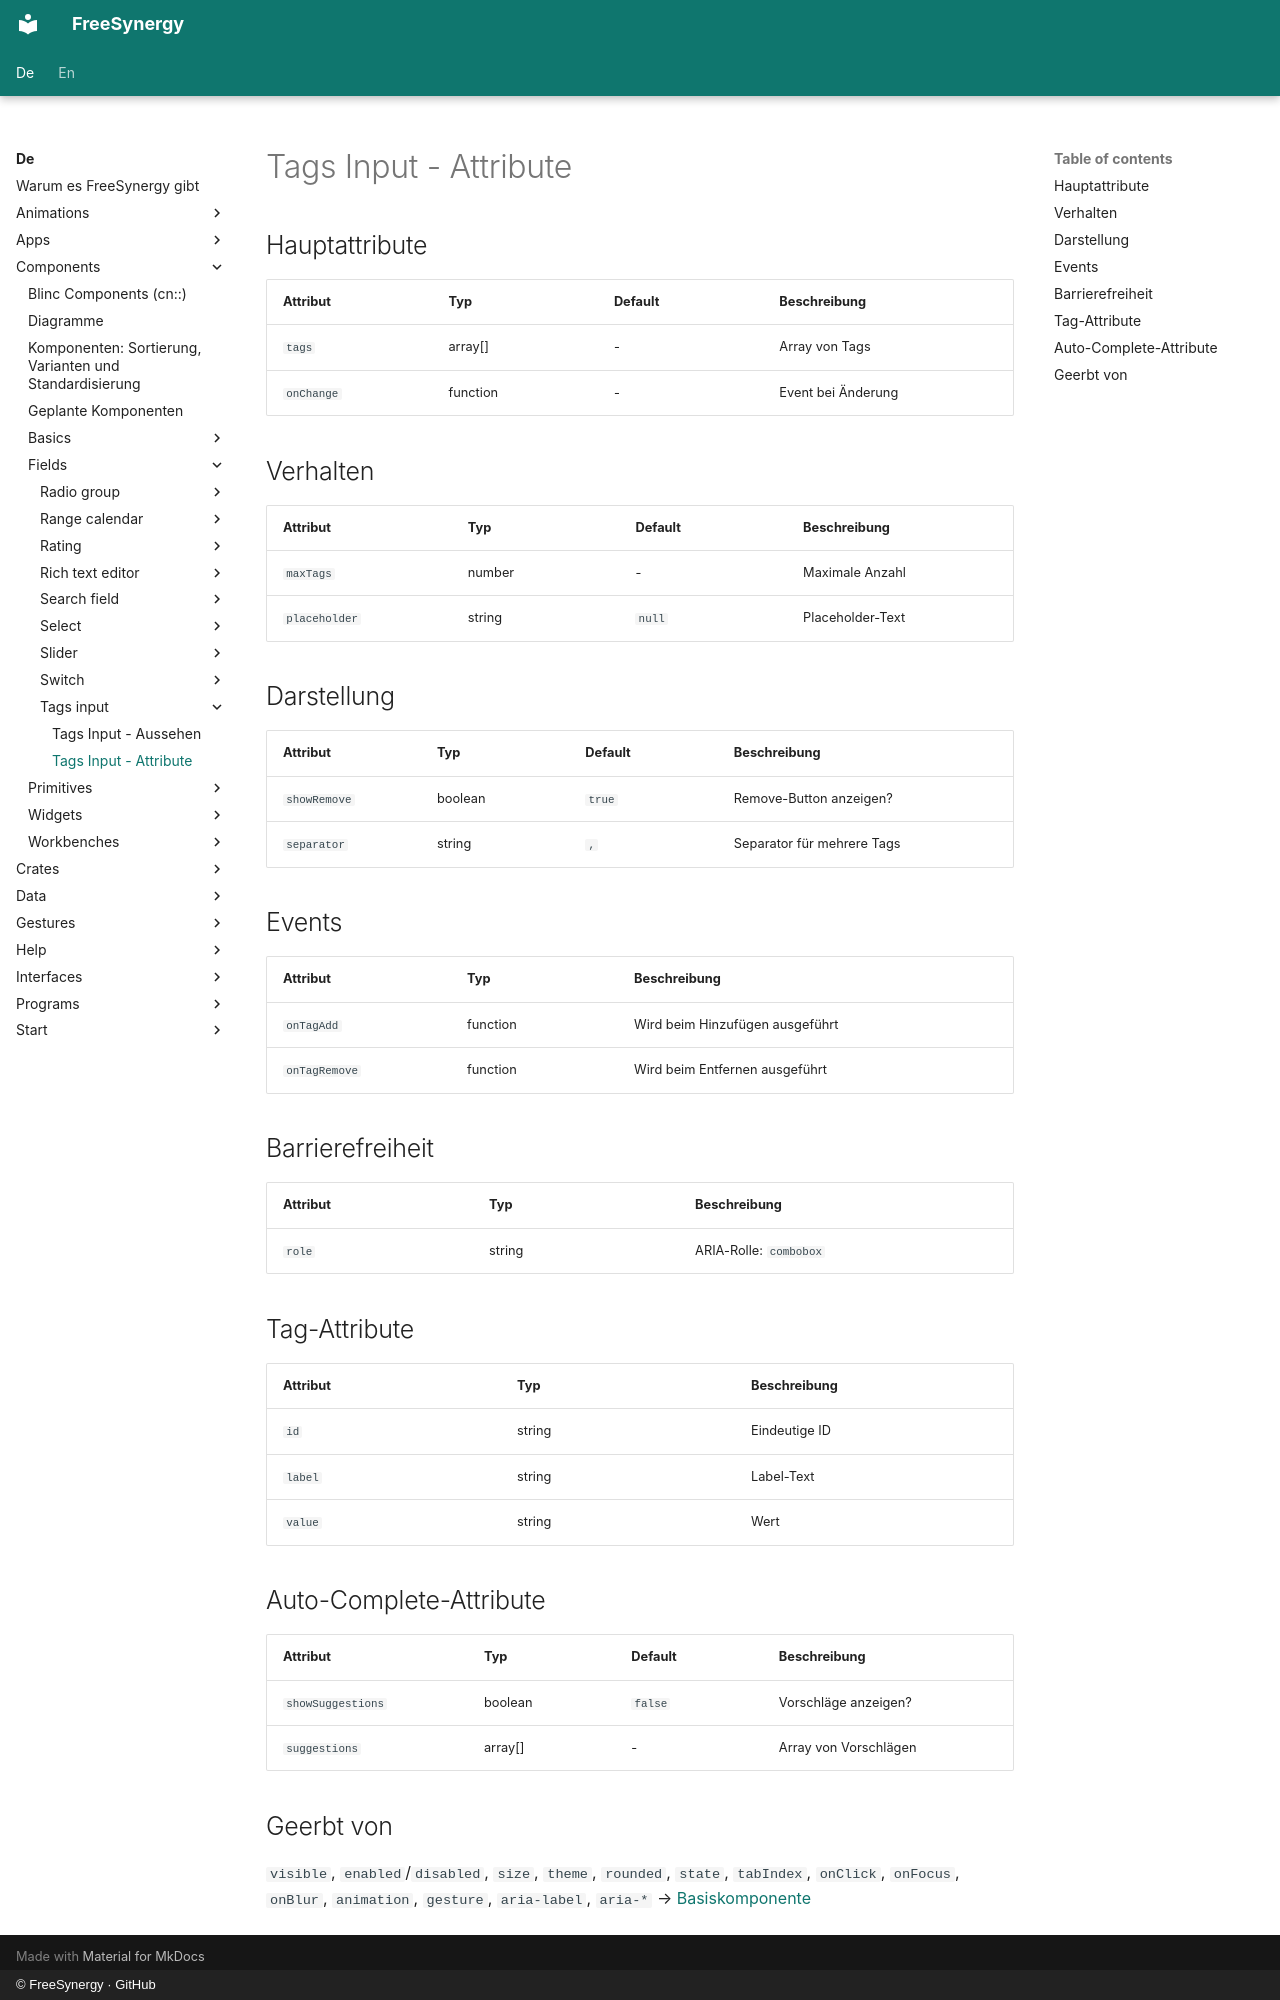

repository: FreeSynergy/fs-documentation · page: de/components/fields/tags-input/attributes/index.html · generator: mkdocs · copyright: © FreeSynergy · GitHub

# Tags Input - Attribute

## Hauptattribute

| Attribut | Typ | Default | Beschreibung |
|----------|-----|---------|--------------|
| `tags` | array[] | - | Array von Tags |
| `onChange` | function | - | Event bei Änderung |

## Verhalten

| Attribut | Typ | Default | Beschreibung |
|---|---|---|---|
| `maxTags` | number | - | Maximale Anzahl |
| `placeholder` | string | `null` | Placeholder-Text |

## Darstellung

| Attribut | Typ | Default | Beschreibung |
|---|---|---|---|
| `showRemove` | boolean | `true` | Remove-Button anzeigen? |
| `separator` | string | `,` | Separator für mehrere Tags |

## Events

| Attribut | Typ | Beschreibung |
|----------|-----|--------------|
| `onTagAdd` | function | Wird beim Hinzufügen ausgeführt |
| `onTagRemove` | function | Wird beim Entfernen ausgeführt |

## Barrierefreiheit

| Attribut | Typ | Beschreibung |
|----------|-----|--------------|
| `role` | string | ARIA-Rolle: `combobox` |

## Tag-Attribute

| Attribut | Typ | Beschreibung |
|----------|-----|--------------|
| `id` | string | Eindeutige ID |
| `label` | string | Label-Text |
| `value` | string | Wert |

## Auto-Complete-Attribute

| Attribut | Typ | Default | Beschreibung |
|---|---|---|---|
| `showSuggestions` | boolean | `false` | Vorschläge anzeigen? |
| `suggestions` | array[] | - | Array von Vorschlägen |

## Geerbt von

`visible`, `enabled`/`disabled`, `size`, `theme`, `rounded`, `state`,
`tabIndex`, `onClick`, `onFocus`, `onBlur`, `animation`, `gesture`,
`aria-label`, `aria-*` → [Basiskomponente](../../basics/base/)
